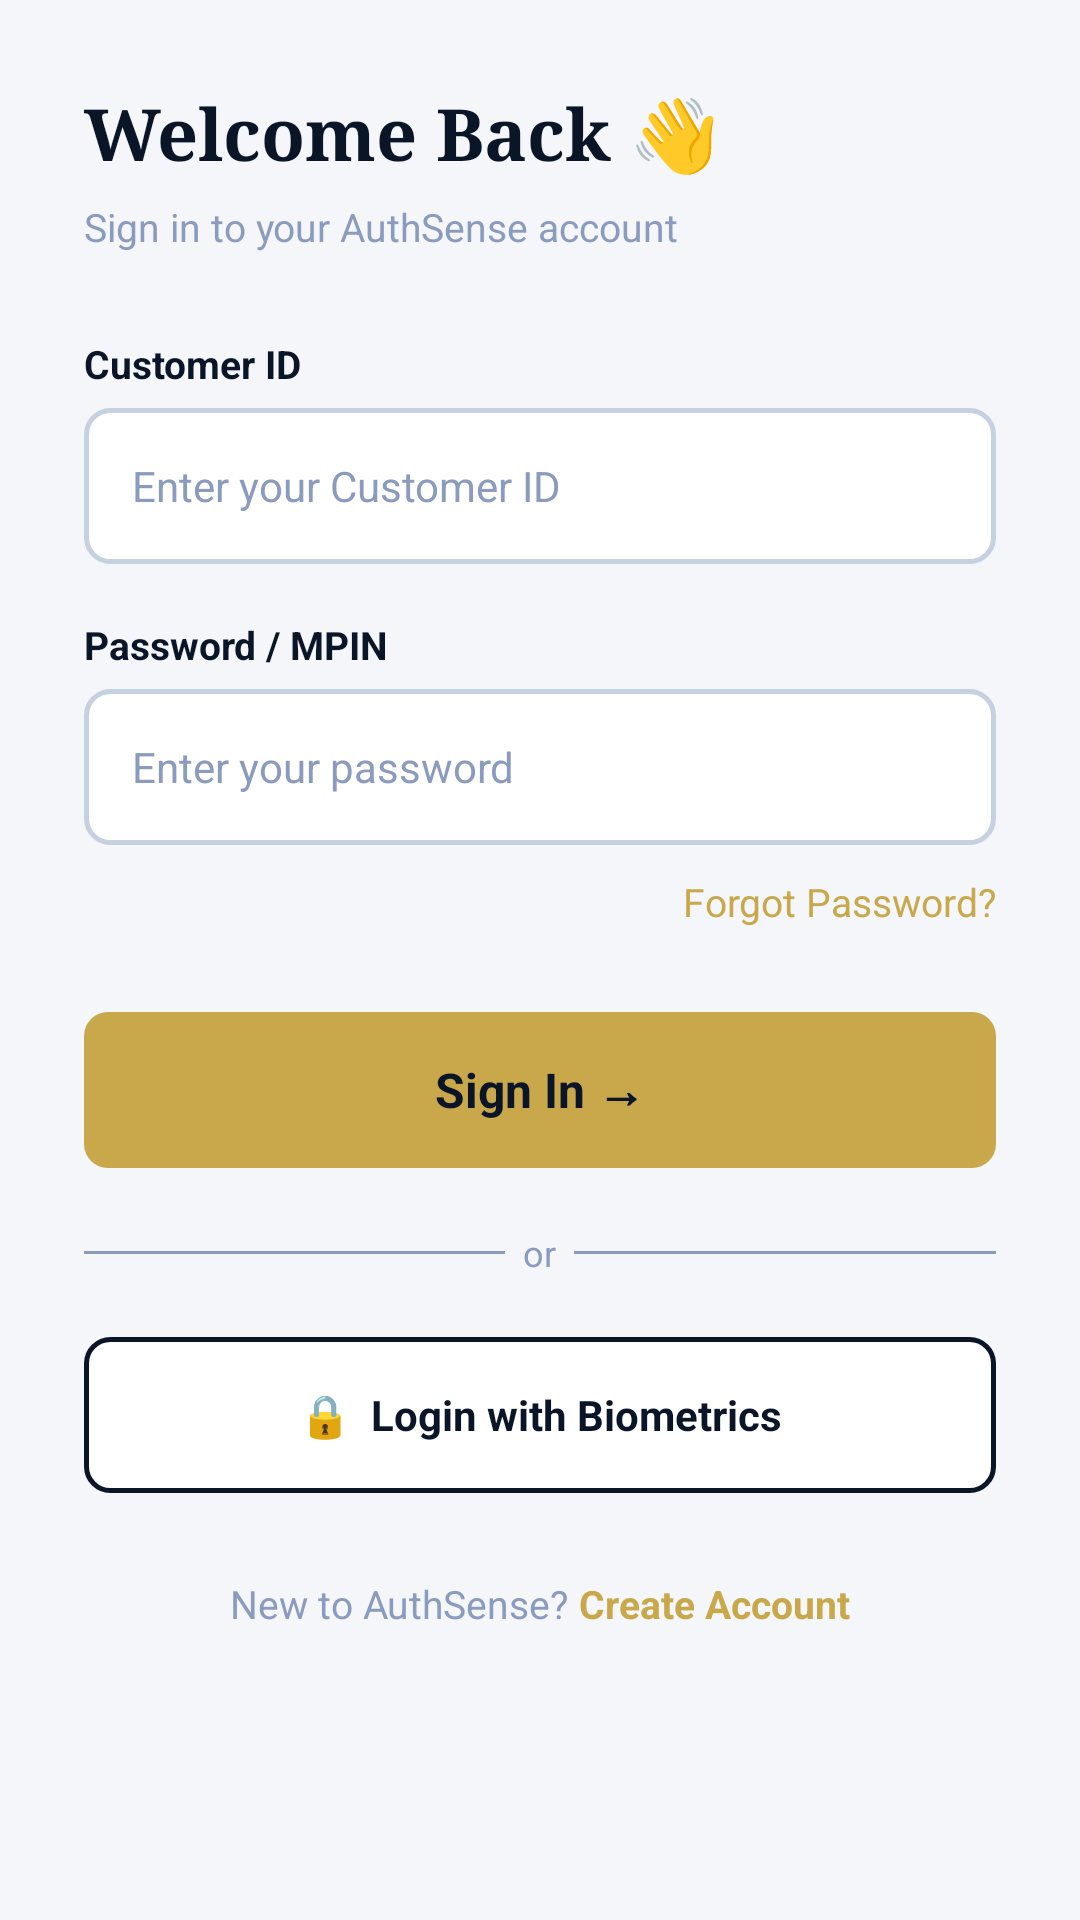

Android layout source for this screen:
<!-- AndroidManifest.xml: application theme Theme.AuthSenseBank -->
<!-- res/layout/fragment_signin.xml -->
<?xml version="1.0" encoding="utf-8"?>
<ScrollView xmlns:android="http://schemas.android.com/apk/res/android"
    android:layout_width="match_parent"
    android:layout_height="match_parent"
    android:background="@color/off_white">

    <LinearLayout
        android:layout_width="match_parent"
        android:layout_height="wrap_content"
        android:orientation="vertical"
        android:padding="28dp">

        <TextView
            android:layout_width="wrap_content"
            android:layout_height="wrap_content"
            android:text="Welcome Back 👋"
            android:textColor="@color/navy_dark"
            android:textSize="24sp"
            android:textStyle="bold"
            android:fontFamily="serif"
            android:paddingBottom="6dp" />

        <TextView
            android:layout_width="wrap_content"
            android:layout_height="wrap_content"
            android:text="Sign in to your AuthSense account"
            android:textColor="@color/text_grey"
            android:textSize="13sp"
            android:paddingBottom="28dp" />

        
        <TextView
            android:layout_width="wrap_content"
            android:layout_height="wrap_content"
            android:text="Customer ID"
            android:textColor="@color/navy_dark"
            android:textSize="13sp"
            android:textStyle="bold"
            android:paddingBottom="6dp" />

        <EditText
            android:id="@+id/et_customer_id"
            android:layout_width="match_parent"
            android:layout_height="52dp"
            android:hint="Enter your Customer ID"
            android:inputType="text"
            android:background="@drawable/bg_input"
            android:paddingStart="16dp"
            android:paddingEnd="16dp"
            android:textSize="14sp"
            android:textColor="@color/navy_dark"
            android:textColorHint="@color/text_grey"
            android:layout_marginBottom="18dp" />

        
        <TextView
            android:layout_width="wrap_content"
            android:layout_height="wrap_content"
            android:text="Password / MPIN"
            android:textColor="@color/navy_dark"
            android:textSize="13sp"
            android:textStyle="bold"
            android:paddingBottom="6dp" />

        <EditText
            android:id="@+id/et_password"
            android:layout_width="match_parent"
            android:layout_height="52dp"
            android:hint="Enter your password"
            android:inputType="textPassword"
            android:background="@drawable/bg_input"
            android:paddingStart="16dp"
            android:paddingEnd="16dp"
            android:textSize="14sp"
            android:textColor="@color/navy_dark"
            android:textColorHint="@color/text_grey"
            android:layout_marginBottom="10dp" />

        
        <TextView
            android:id="@+id/tv_forgot"
            android:layout_width="wrap_content"
            android:layout_height="wrap_content"
            android:text="Forgot Password?"
            android:textColor="@color/gold"
            android:textSize="13sp"
            android:layout_gravity="end"
            android:paddingBottom="28dp" />

        
        <TextView
            android:id="@+id/btn_signin"
            android:layout_width="match_parent"
            android:layout_height="52dp"
            android:text="Sign In →"
            android:textColor="@color/navy_dark"
            android:textSize="16sp"
            android:textStyle="bold"
            android:gravity="center"
            android:background="@drawable/bg_apply_btn"
            android:layout_marginBottom="20dp" />

        
        <LinearLayout
            android:layout_width="match_parent"
            android:layout_height="wrap_content"
            android:orientation="horizontal"
            android:gravity="center_vertical"
            android:layout_marginBottom="20dp">

            <View
                android:layout_width="0dp"
                android:layout_height="1dp"
                android:layout_weight="1"
                android:background="@color/text_grey" />

            <TextView
                android:layout_width="wrap_content"
                android:layout_height="wrap_content"
                android:text="  or  "
                android:textColor="@color/text_grey"
                android:textSize="12sp" />

            <View
                android:layout_width="0dp"
                android:layout_height="1dp"
                android:layout_weight="1"
                android:background="@color/text_grey" />
        </LinearLayout>

        
        <TextView
            android:id="@+id/btn_biometric"
            android:layout_width="match_parent"
            android:layout_height="52dp"
            android:text="🔒  Login with Biometrics"
            android:textColor="@color/navy_dark"
            android:textSize="14sp"
            android:textStyle="bold"
            android:gravity="center"
            android:background="@drawable/bg_outline_btn"
            android:layout_marginBottom="28dp" />

        
        <LinearLayout
            android:layout_width="match_parent"
            android:layout_height="wrap_content"
            android:orientation="horizontal"
            android:gravity="center">

            <TextView
                android:layout_width="wrap_content"
                android:layout_height="wrap_content"
                android:text="New to AuthSense? "
                android:textColor="@color/text_grey"
                android:textSize="13sp" />

            <TextView
                android:id="@+id/tv_go_signup"
                android:layout_width="wrap_content"
                android:layout_height="wrap_content"
                android:text="Create Account"
                android:textColor="@color/gold"
                android:textSize="13sp"
                android:textStyle="bold" />
        </LinearLayout>

    </LinearLayout>
</ScrollView>
<!-- resources referenced by this layout -->
<resources>
  <color name="gold">#C9A84C</color>
  <color name="navy_dark">#0A1628</color>
  <color name="off_white">#F4F6FA</color>
  <color name="text_grey">#8A9BBE</color>
  <!-- drawable bg_apply_btn (drawable) -->
  <?xml version="1.0" encoding="utf-8"?>
  <shape xmlns:android="http://schemas.android.com/apk/res/android" android:shape="rectangle">
      <solid android:color="#C9A84C" />
      <corners android:radius="8dp" />
  </shape>
  <!-- drawable bg_input (drawable) -->
  <?xml version="1.0" encoding="utf-8"?>
  <shape xmlns:android="http://schemas.android.com/apk/res/android" android:shape="rectangle">
      <solid android:color="#FFFFFF" />
      <stroke android:width="1.5dp" android:color="#C5D0E0" />
      <corners android:radius="8dp" />
  </shape>
  <!-- drawable bg_outline_btn (drawable) -->
  <?xml version="1.0" encoding="utf-8"?>
  <shape xmlns:android="http://schemas.android.com/apk/res/android" android:shape="rectangle">
      <stroke android:width="1.5dp" android:color="#0A1628" />
      <corners android:radius="8dp" />
      <solid android:color="#FFFFFF" />
  </shape>
  <style name="Theme.AuthSenseBank" parent="Base.Theme.AuthSenseBank" />
  <style name="Base.Theme.AuthSenseBank" parent="Theme.MaterialComponents.Light.NoActionBar">
          
          
      </style>
</resources>
